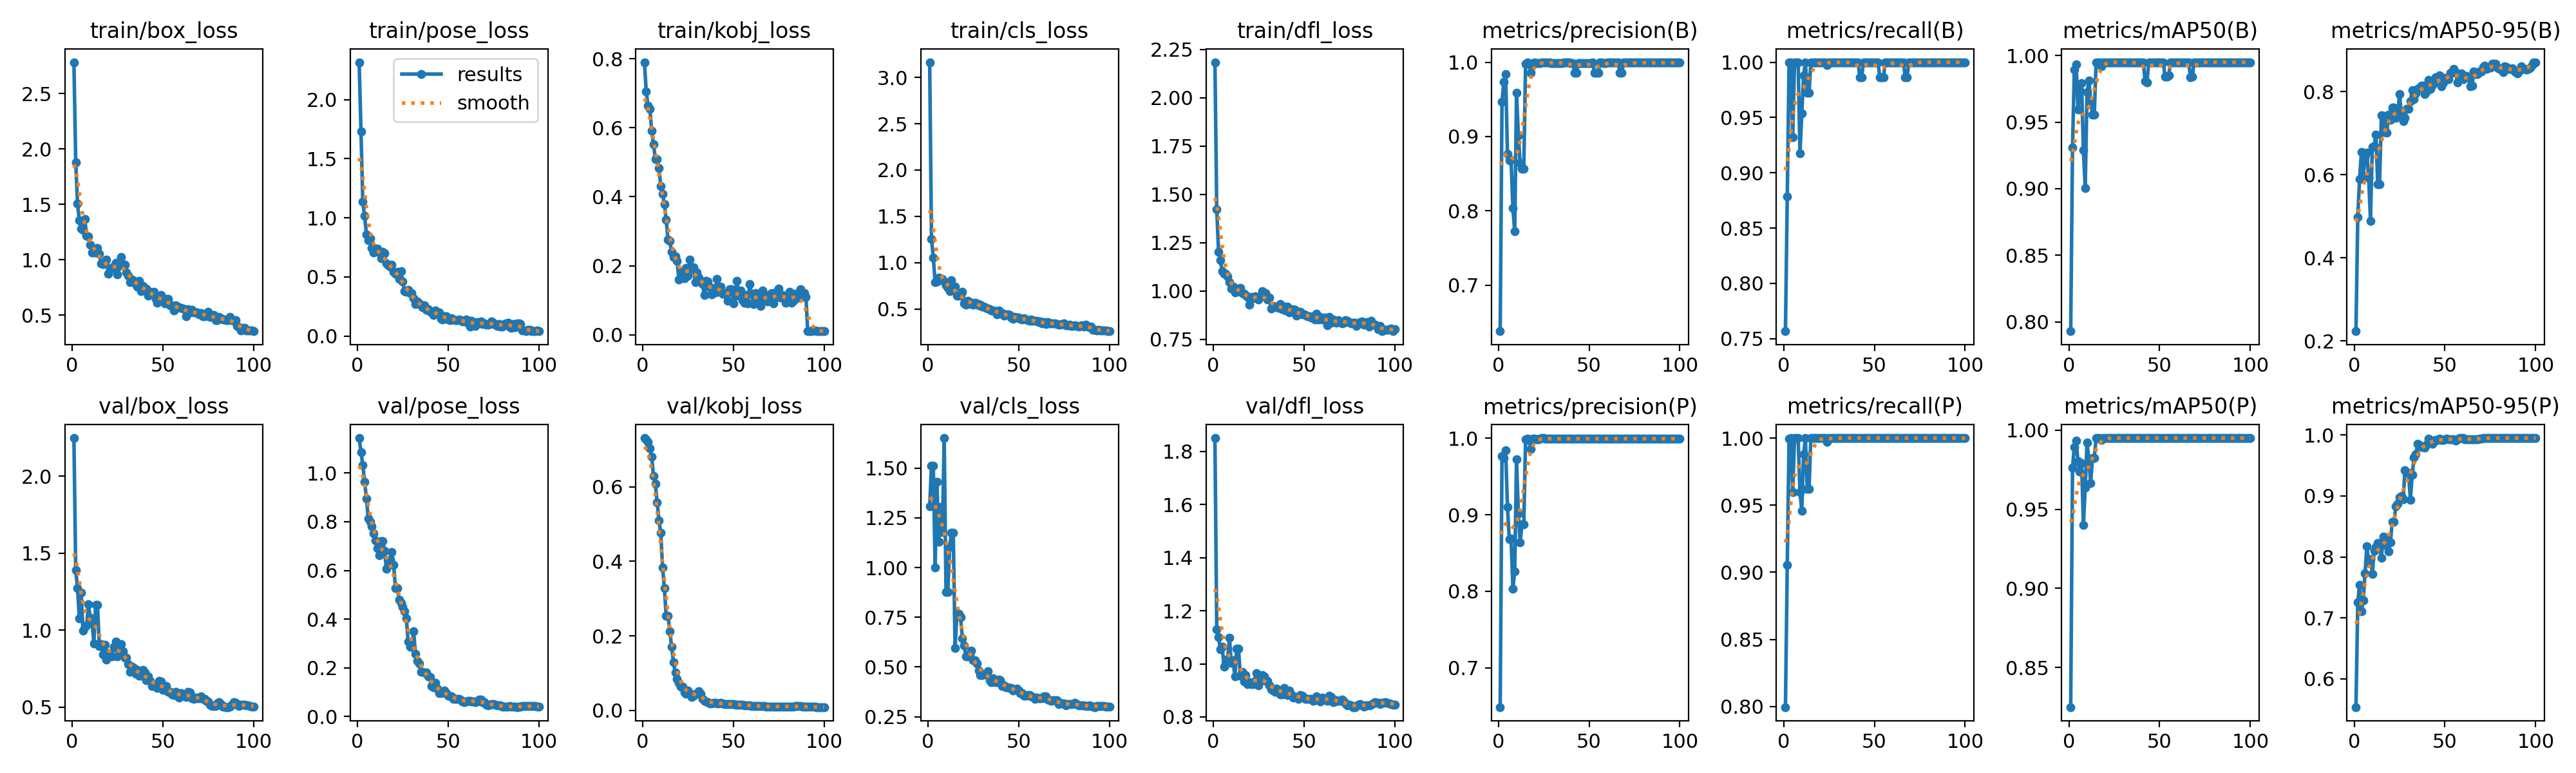

Data behind this chart, as committed beside it:
epoch, time, train/box_loss, train/pose_loss, train/kobj_loss, train/cls_loss, train/dfl_loss, metrics/precision(B), metrics/recall(B), metrics/mAP50(B), metrics/mAP50-95(B), metrics/precision(P), metrics/recall(P), metrics/mAP50(P), metrics/mAP50-95(P), val/box_loss, val/pose_loss, val/kobj_loss, val/cls_loss, val/dfl_loss, lr/pg0, lr/pg1, lr/pg2
1, 17.47, 2.784, 2.317, 0.7904, 3.164, 2.184, 0.6382, 0.7568, 0.7929, 0.2232, 0.649, 0.7995, 0.825, 0.5537, 2.249, 1.144, 0.7306, 1.307, 1.851, 0.00012, 0.00012, 0.00012
2, 34.53, 1.879, 1.733, 0.7052, 1.257, 1.424, 0.947, 0.8784, 0.9309, 0.4986, 0.9761, 0.9054, 0.9764, 0.7251, 1.391, 1.087, 0.7275, 1.512, 1.129, 0.0002574, 0.0002574, 0.0002574
3, 51.74, 1.506, 1.136, 0.6635, 1.052, 1.205, 0.9737, 0.9994, 0.9894, 0.5894, 0.9737, 0.9994, 0.9894, 0.7542, 1.274, 1.034, 0.7205, 1.512, 1.101, 0.0003921, 0.0003921, 0.0003921
4, 68.14, 1.355, 1.015, 0.6555, 0.7918, 1.159, 0.9843, 1, 0.9933, 0.6549, 0.9843, 1, 0.9933, 0.7104, 1.076, 0.9639, 0.7032, 1.001, 1.054, 0.000524, 0.000524, 0.000524
5, 84.83, 1.283, 0.8617, 0.5918, 0.7932, 1.103, 0.8768, 0.9324, 0.9594, 0.5975, 0.9103, 0.9595, 0.9802, 0.7285, 1.245, 0.8964, 0.6805, 1.431, 1.064, 0.0006531, 0.0006531, 0.0006531
6, 101.1, 1.272, 0.8084, 0.5523, 0.8353, 1.089, 0.8681, 1, 0.974, 0.6424, 0.8681, 1, 0.974, 0.7733, 0.9985, 0.8131, 0.6289, 1.128, 0.9885, 0.0007794, 0.0007794, 0.0007794
7, 117.6, 1.367, 0.8264, 0.5096, 0.82, 1.089, 0.8688, 1, 0.9792, 0.6527, 0.8688, 1, 0.9792, 0.8175, 1.023, 0.7994, 0.6073, 1.304, 0.9981, 0.000903, 0.000903, 0.000903
8, 134.7, 1.217, 0.7451, 0.5094, 0.8262, 1.076, 0.8038, 1, 0.9288, 0.5928, 0.8038, 1, 0.94, 0.7915, 1.028, 0.7823, 0.5586, 1.18, 1.019, 0.001024, 0.001024, 0.001024
9, 152.2, 1.214, 0.7055, 0.4831, 0.7993, 1.048, 0.7724, 0.9174, 0.9006, 0.4893, 0.8264, 0.9595, 0.9635, 0.7963, 1.169, 0.7525, 0.5096, 1.651, 1.097, 0.001142, 0.001142, 0.001142
10, 167.9, 1.135, 0.7385, 0.4311, 0.7561, 1.014, 0.9592, 0.9537, 0.9724, 0.6668, 0.9724, 0.9459, 0.9923, 0.7719, 1.08, 0.7227, 0.4764, 0.8776, 1.003, 0.001257, 0.001257, 0.001257
11, 183.9, 1.064, 0.7378, 0.4082, 0.7253, 1.024, 0.9014, 0.9879, 0.9812, 0.6693, 0.9014, 0.9879, 0.9812, 0.8096, 1.053, 0.6927, 0.3839, 0.876, 1.012, 0.00137, 0.00137, 0.00137
12, 200.5, 1.07, 0.7088, 0.3786, 0.6893, 0.9922, 0.8642, 1, 0.9665, 0.6962, 0.8642, 1, 0.9665, 0.8164, 0.9133, 0.6627, 0.328, 1.103, 0.9527, 0.001479, 0.001479, 0.001479
13, 216.4, 1.069, 0.6599, 0.3329, 0.811, 1.006, 0.8571, 0.9724, 0.9557, 0.578, 0.8878, 0.9621, 0.9824, 0.8226, 1.164, 0.7199, 0.2532, 1.176, 1.056, 0.001586, 0.001586, 0.001586
14, 233.2, 1.107, 0.7133, 0.2753, 0.7112, 1.013, 0.8571, 0.9724, 0.9557, 0.578, 0.8878, 0.9621, 0.9824, 0.8226, 1.164, 0.7199, 0.2532, 1.176, 1.056, 0.00169, 0.00169, 0.00169
15, 249.4, 1.054, 0.7024, 0.2725, 0.7367, 1.015, 0.9982, 1, 0.995, 0.7432, 0.9982, 1, 0.995, 0.7984, 0.897, 0.6797, 0.2119, 0.5939, 0.9542, 0.001723, 0.001723, 0.001723
16, 266, 0.9659, 0.6128, 0.2397, 0.6428, 0.9895, 0.9992, 1, 0.995, 0.7026, 0.9992, 1, 0.995, 0.8336, 0.9092, 0.6071, 0.17, 0.7699, 0.9692, 0.001703, 0.001703, 0.001703
17, 282.5, 0.9634, 0.5995, 0.2257, 0.641, 0.9865, 0.9971, 1, 0.995, 0.7423, 0.9971, 1, 0.995, 0.8199, 0.8418, 0.6232, 0.1285, 0.768, 0.9333, 0.001683, 0.001683, 0.001683
18, 298.2, 0.9687, 0.5843, 0.2263, 0.6418, 0.979, 0.9858, 1, 0.9917, 0.7006, 0.9858, 1, 0.9937, 0.8282, 0.9041, 0.6427, 0.1016, 0.7515, 0.9583, 0.001663, 0.001663, 0.001663
19, 313.8, 1.001, 0.6056, 0.2132, 0.6869, 0.9713, 0.9991, 1, 0.995, 0.7454, 0.9991, 1, 0.995, 0.8094, 0.8063, 0.675, 0.08483, 0.6455, 0.923, 0.001644, 0.001644, 0.001644
20, 329.7, 0.876, 0.5429, 0.1596, 0.5599, 0.9294, 0.9992, 1, 0.995, 0.7319, 0.9992, 1, 0.995, 0.8239, 0.8481, 0.6228, 0.07317, 0.6095, 0.9317, 0.001624, 0.001624, 0.001624
21, 345.7, 0.9132, 0.5272, 0.1635, 0.5472, 0.9684, 0.9986, 1, 0.995, 0.762, 0.9986, 1, 0.995, 0.8582, 0.8301, 0.5273, 0.06424, 0.5524, 0.9241, 0.001604, 0.001604, 0.001604
22, 363.2, 0.9288, 0.5435, 0.1823, 0.5881, 0.9639, 0.9986, 1, 0.995, 0.762, 0.9986, 1, 0.995, 0.8582, 0.8301, 0.5273, 0.06424, 0.5524, 0.9241, 0.001584, 0.001584, 0.001584
23, 378.1, 0.9447, 0.4824, 0.1645, 0.5728, 0.972, 0.9989, 1, 0.995, 0.7367, 0.9989, 1, 0.995, 0.8833, 0.8906, 0.4808, 0.04854, 0.5641, 0.9366, 0.001564, 0.001564, 0.001564
24, 393.6, 0.975, 0.5498, 0.1943, 0.5554, 0.9658, 1, 0.9971, 0.995, 0.7398, 1, 0.9971, 0.995, 0.8871, 0.9256, 0.4676, 0.04458, 0.5821, 0.9642, 0.001545, 0.001545, 0.001545
25, 408.6, 0.8691, 0.4628, 0.1703, 0.5459, 0.9568, 1, 1, 0.995, 0.7943, 1, 1, 0.995, 0.8977, 0.8299, 0.4511, 0.05275, 0.5341, 0.9186, 0.001525, 0.001525, 0.001525
26, 423.6, 0.9422, 0.3783, 0.2183, 0.566, 0.9735, 0.9992, 1, 0.995, 0.7464, 0.9992, 1, 0.995, 0.8995, 0.8993, 0.433, 0.04376, 0.5329, 0.9408, 0.001505, 0.001505, 0.001505
27, 438.8, 1.024, 0.3727, 0.1924, 0.5626, 0.9982, 0.9993, 1, 0.995, 0.7292, 0.9993, 1, 0.995, 0.8942, 0.907, 0.4043, 0.03672, 0.5176, 0.9575, 0.001485, 0.001485, 0.001485
28, 453.5, 0.9626, 0.3904, 0.196, 0.5352, 0.9752, 0.9993, 1, 0.995, 0.737, 0.9993, 1, 0.995, 0.9423, 0.8638, 0.3075, 0.0392, 0.482, 0.9517, 0.001465, 0.001465, 0.001465
29, 469.3, 0.9563, 0.3627, 0.1523, 0.5436, 0.9892, 0.9991, 1, 0.995, 0.7594, 0.9991, 1, 0.995, 0.9377, 0.8226, 0.2864, 0.04479, 0.461, 0.9353, 0.001446, 0.001446, 0.001446
30, 484.1, 0.8844, 0.3631, 0.1812, 0.5276, 0.9555, 0.9991, 1, 0.995, 0.7594, 0.9991, 1, 0.995, 0.9377, 0.8226, 0.2864, 0.04479, 0.461, 0.9353, 0.001426, 0.001426, 0.001426
31, 498.8, 0.8578, 0.3179, 0.165, 0.5263, 0.9656, 0.999, 1, 0.995, 0.7776, 0.999, 1, 0.995, 0.8933, 0.7794, 0.3502, 0.05094, 0.4639, 0.9198, 0.001406, 0.001406, 0.001406
32, 513.5, 0.7993, 0.2687, 0.1551, 0.5085, 0.9094, 0.999, 1, 0.995, 0.8042, 0.999, 1, 0.995, 0.9347, 0.7294, 0.2585, 0.04425, 0.4659, 0.9043, 0.001386, 0.001386, 0.001386
33, 528.2, 0.8243, 0.2914, 0.1475, 0.5051, 0.9218, 0.9992, 1, 0.995, 0.7813, 0.9992, 1, 0.995, 0.9631, 0.7624, 0.2281, 0.0316, 0.4794, 0.9004, 0.001366, 0.001366, 0.001366
34, 543.1, 0.8136, 0.2763, 0.1156, 0.4943, 0.9202, 0.9991, 1, 0.995, 0.7967, 0.9991, 1, 0.995, 0.9683, 0.7524, 0.2175, 0.02525, 0.4336, 0.8956, 0.001347, 0.001347, 0.001347
35, 558.1, 0.7798, 0.2625, 0.1562, 0.4822, 0.9207, 0.9991, 1, 0.995, 0.8061, 0.9991, 1, 0.995, 0.9851, 0.716, 0.1825, 0.0235, 0.4229, 0.9063, 0.001327, 0.001327, 0.001327
36, 573.4, 0.7593, 0.241, 0.1549, 0.4847, 0.9122, 0.9992, 1, 0.995, 0.8094, 0.9992, 1, 0.995, 0.9839, 0.7398, 0.1843, 0.02195, 0.4417, 0.9028, 0.001307, 0.001307, 0.001307
37, 588.4, 0.8134, 0.2624, 0.137, 0.4781, 0.9347, 0.9993, 1, 0.995, 0.8151, 0.9993, 1, 0.995, 0.9798, 0.7034, 0.1808, 0.01951, 0.4231, 0.8859, 0.001287, 0.001287, 0.001287
38, 603.7, 0.7188, 0.2191, 0.116, 0.4417, 0.905, 0.9993, 1, 0.995, 0.8151, 0.9993, 1, 0.995, 0.9798, 0.7034, 0.1808, 0.01951, 0.4231, 0.8859, 0.001267, 0.001267, 0.001267
39, 618.9, 0.7632, 0.229, 0.1364, 0.4809, 0.9198, 0.9992, 1, 0.995, 0.795, 0.9992, 1, 0.995, 0.9787, 0.7427, 0.1663, 0.01982, 0.437, 0.9096, 0.001248, 0.001248, 0.001248
40, 633.7, 0.7365, 0.2061, 0.1228, 0.4566, 0.8995, 0.9989, 1, 0.995, 0.8012, 0.9989, 1, 0.995, 0.9848, 0.7221, 0.1623, 0.02014, 0.4333, 0.8993, 0.001228, 0.001228, 0.001228
41, 648.6, 0.7432, 0.2074, 0.1612, 0.4519, 0.9213, 0.9991, 1, 0.995, 0.8278, 0.9991, 1, 0.995, 0.9936, 0.6753, 0.1267, 0.01852, 0.405, 0.8833, 0.001208, 0.001208, 0.001208
42, 663.6, 0.6762, 0.1779, 0.1303, 0.4276, 0.8905, 0.9855, 0.9865, 0.9809, 0.8065, 0.999, 1, 0.995, 0.9923, 0.6998, 0.1212, 0.01884, 0.4062, 0.9001, 0.001188, 0.001188, 0.001188
43, 678.4, 0.7134, 0.2187, 0.1391, 0.4419, 0.8972, 0.9856, 0.9865, 0.9797, 0.8162, 0.9991, 1, 0.995, 0.9857, 0.67, 0.1374, 0.01967, 0.3994, 0.8847, 0.001168, 0.001168, 0.001168
44, 693, 0.6991, 0.1958, 0.1195, 0.4415, 0.9066, 0.9991, 1, 0.995, 0.8207, 0.9991, 1, 0.995, 0.9888, 0.6365, 0.1151, 0.01867, 0.3977, 0.8722, 0.001149, 0.001149, 0.001149
45, 707.9, 0.7147, 0.2014, 0.1206, 0.4312, 0.9045, 0.9991, 1, 0.995, 0.8349, 0.9991, 1, 0.995, 0.9924, 0.646, 0.09572, 0.01721, 0.3935, 0.8756, 0.001129, 0.001129, 0.001129
46, 723.6, 0.6506, 0.1434, 0.1173, 0.4093, 0.8747, 0.9991, 1, 0.995, 0.8349, 0.9991, 1, 0.995, 0.9924, 0.646, 0.09572, 0.01721, 0.3935, 0.8756, 0.001109, 0.001109, 0.001109
47, 740, 0.6134, 0.1415, 0.09743, 0.3936, 0.8818, 0.9991, 1, 0.995, 0.8391, 0.9991, 1, 0.995, 0.9935, 0.6221, 0.09923, 0.01638, 0.3832, 0.8682, 0.001089, 0.001089, 0.001089
48, 755.4, 0.6541, 0.1668, 0.1318, 0.4106, 0.8932, 0.9991, 1, 0.995, 0.8131, 0.9991, 1, 0.995, 0.9918, 0.6679, 0.1072, 0.01719, 0.3889, 0.8819, 0.001069, 0.001069, 0.001069
49, 770.7, 0.6843, 0.1657, 0.1326, 0.4092, 0.879, 0.9992, 1, 0.995, 0.8225, 0.9992, 1, 0.995, 0.9918, 0.6652, 0.09517, 0.0175, 0.391, 0.881, 0.00105, 0.00105, 0.00105
50, 785.8, 0.6418, 0.1401, 0.09169, 0.4045, 0.8808, 0.9991, 1, 0.995, 0.8337, 0.9991, 1, 0.995, 0.9934, 0.6122, 0.08673, 0.01676, 0.3804, 0.8728, 0.00103, 0.00103, 0.00103
51, 801.1, 0.6076, 0.1331, 0.1135, 0.394, 0.8753, 0.9992, 1, 0.995, 0.8302, 0.9992, 1, 0.995, 0.9935, 0.6349, 0.08404, 0.01526, 0.3694, 0.8675, 0.00101, 0.00101, 0.00101
52, 816.9, 0.6473, 0.1532, 0.1571, 0.3881, 0.8704, 0.9992, 1, 0.995, 0.8303, 0.9992, 1, 0.995, 0.9935, 0.6369, 0.08212, 0.01489, 0.3685, 0.8687, 0.0009902, 0.0009902, 0.0009902
53, 833, 0.6487, 0.1393, 0.1127, 0.4016, 0.8705, 0.9857, 0.9865, 0.9839, 0.8454, 0.9992, 1, 0.995, 0.9934, 0.5991, 0.07266, 0.01553, 0.3543, 0.8675, 0.0009704, 0.0009704, 0.0009704
54, 849.5, 0.5912, 0.1321, 0.129, 0.3831, 0.8624, 0.9857, 0.9865, 0.9839, 0.8454, 0.9992, 1, 0.995, 0.9934, 0.5991, 0.07266, 0.01553, 0.3543, 0.8675, 0.0009506, 0.0009506, 0.0009506
55, 866, 0.5928, 0.1343, 0.1007, 0.3795, 0.8704, 0.9858, 0.9865, 0.985, 0.8543, 0.9992, 1, 0.995, 0.9934, 0.5818, 0.07366, 0.01521, 0.3578, 0.8606, 0.0009308, 0.0009308, 0.0009308
56, 881.9, 0.5454, 0.1381, 0.09224, 0.3681, 0.8531, 0.9992, 1, 0.995, 0.8466, 0.9992, 1, 0.995, 0.9905, 0.5781, 0.07137, 0.0141, 0.3595, 0.8619, 0.000911, 0.000911, 0.000911
57, 897.9, 0.5878, 0.1348, 0.1142, 0.3878, 0.8823, 0.9992, 1, 0.995, 0.823, 0.9992, 1, 0.995, 0.9927, 0.5977, 0.06705, 0.01338, 0.3511, 0.8773, 0.0008912, 0.0008912, 0.0008912
58, 913.2, 0.5679, 0.126, 0.09098, 0.3735, 0.853, 0.9991, 1, 0.995, 0.8314, 0.9991, 1, 0.995, 0.995, 0.587, 0.06177, 0.01362, 0.3506, 0.8661, 0.0008714, 0.0008714, 0.0008714
59, 928.8, 0.575, 0.1223, 0.1461, 0.3695, 0.8672, 0.9992, 1, 0.995, 0.8435, 0.9992, 1, 0.995, 0.995, 0.5624, 0.05931, 0.01302, 0.3391, 0.8592, 0.0008516, 0.0008516, 0.0008516
60, 943.8, 0.5671, 0.1394, 0.1193, 0.3717, 0.8515, 0.9992, 1, 0.995, 0.8309, 0.9992, 1, 0.995, 0.995, 0.5898, 0.06154, 0.01227, 0.3466, 0.8736, 0.0008318, 0.0008318, 0.0008318
... 40 more rows
